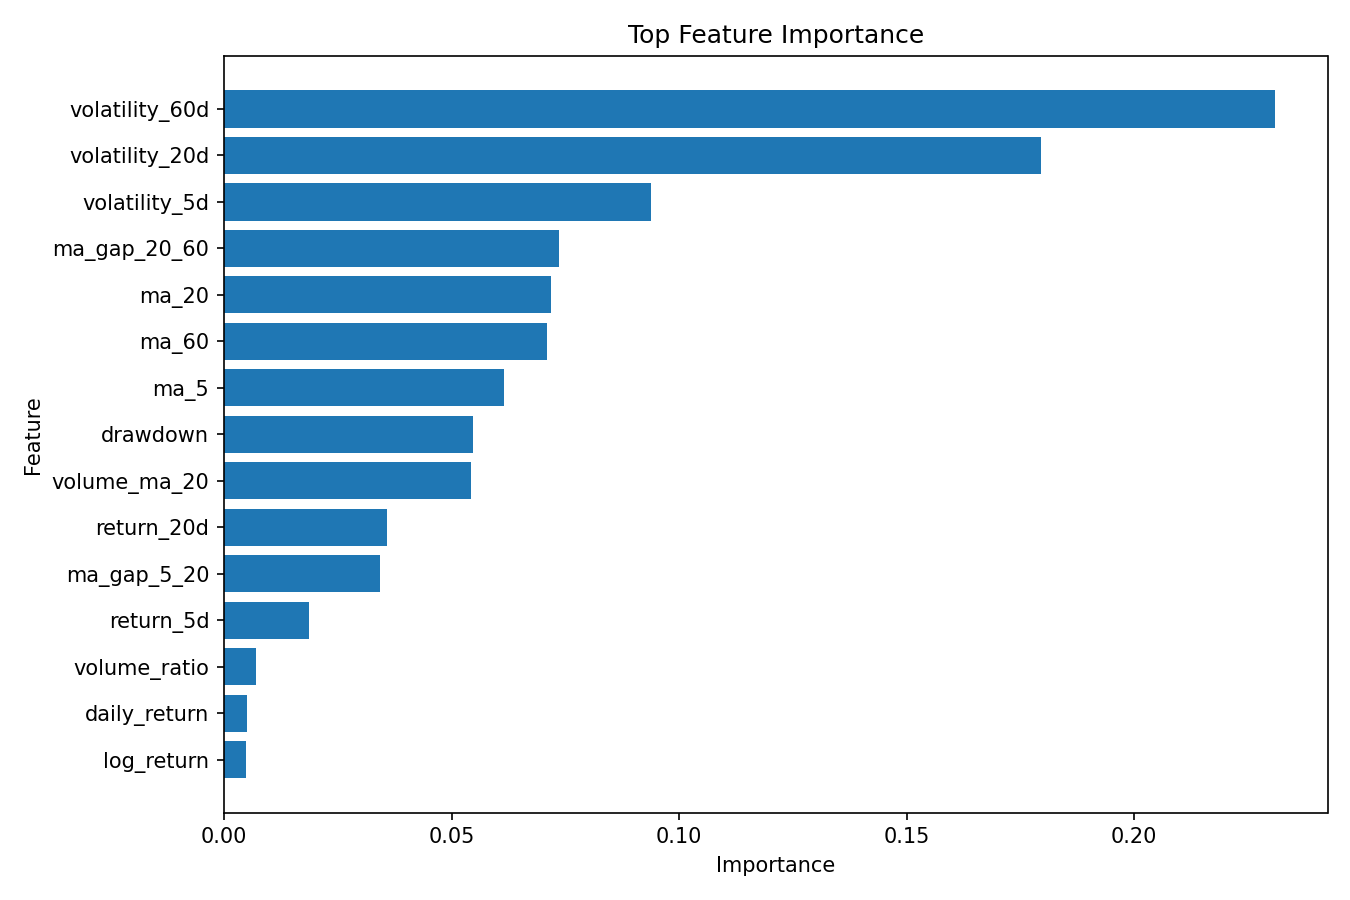

Source data for this figure (header and first rows):
feature, importance
volatility_60d, 0.2309
volatility_20d, 0.1796
volatility_5d, 0.09378
ma_gap_20_60, 0.0736
ma_20, 0.07189
ma_60, 0.07095
ma_5, 0.06151
drawdown, 0.05464
volume_ma_20, 0.05434
return_20d, 0.03579
ma_gap_5_20, 0.0343
return_5d, 0.01878
volume_ratio, 0.007111
daily_return, 0.005006
log_return, 0.004809
volume_change, 0.002988
